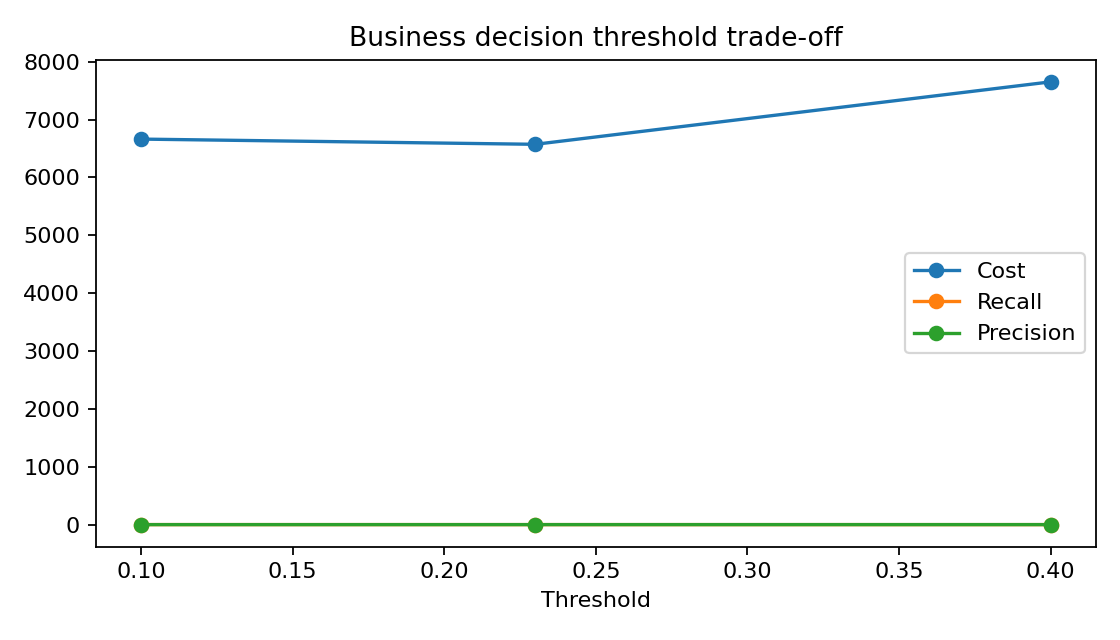

The table this chart was drawn from, first rows:
threshold, precision, recall, false_positives, false_negatives, true_positives, true_negatives, cost
0.1, 0.286, 0.6698, 3353, 662, 1343, 24642, 6663
0.23, 0.4115, 0.4823, 1383, 1038, 967, 26612, 6573
0.4, 0.5319, 0.2873, 507, 1429, 576, 27488, 7652
